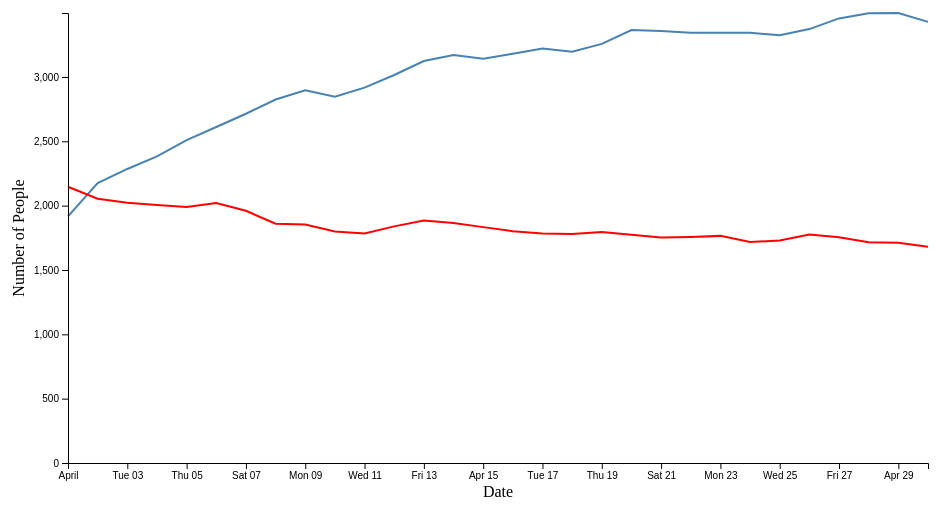
D3 v4 page, settled after 360 driven frames (6 s of simulated time); the page loaded 1 data file(s).


      const margin = { top: 10, right: 40, bottom: 40, left: 60 },
        width = 960 - margin.left - margin.right,
        height = 500 - margin.top - margin.bottom;

      const parseTime = d3.timeParse("%d-%b");

      const x = d3.scaleTime().range([0, width]);
      const y = d3.scaleLinear().range([height, 0]);

      const valueline = d3
        .line()
        .x(function (d) {
          return x(d.date);
        })
        .y(function (d) {
          return y(d.hospitalized_2020);
        });

      const valueline2 = d3
        .line()
        .x(function (d) {
          return x(d.date);
        })
        .y(function (d) {
          return y(d.hospitalized_2021);
        });

      const svg = d3
        .select("body")
        .append("svg")
        .attr("width", width + margin.left + margin.right)
        .attr("height", height + margin.top + margin.bottom)
        .append("g")
        .attr("transform", "translate(" + margin.left + "," + margin.top + ")");

      d3.csv("covid19hospitalizedca.csv", function (error, data) {
        if (error) throw error;

        data.forEach(function (d) {
          d.date = parseTime(d.date);
          d.hospitalized_2020 = +d.hospitalized_2020;
          d.hospitalized_2021 = +d.hospitalized_2021;
        });

        x.domain(
          d3.extent(data, function (d) {
            return d.date;
          })
        );
        y.domain([
          0,
          d3.max(data, function (d) {
            return Math.max(d.hospitalized_2020, d.hospitalized_2021);
          }),
        ]);

        svg
          .append("path")
          .data([data])
          .attr("class", "line")
          .attr("d", valueline);

        svg
          .append("path")
          .data([data])
          .attr("class", "line")
          .style("stroke", "red")
          .attr("d", valueline2);

        svg
          .append("g")
          .attr("transform", "translate(0," + height + ")")
          .call(d3.axisBottom(x));

        svg.append("text")             
          .attr("transform",
                "translate(" + (width/2) + " ," + 
                              (height + margin.top + 20) + ")")
          .attr("dy", ".25em")
          .style("text-anchor", "middle")
          .text("Date");

        svg.append("g").attr("class", "yAxis").call(d3.axisLeft(y));

        svg.append("text")
          .attr("transform", "rotate(-90)")
          .attr("y", 0 - margin.left)
          .attr("x",0 - (height / 2))
          .attr("dy", "1em")
          .style("text-anchor", "middle")
          .text("Number of People");
      });
    

### data: covid19hospitalizedca.csv
date, hospitalized_2020, hospitalized_2021
1-Apr, 1916, 2147
2-Apr, 2176, 2054
3-Apr, 2285, 2023
4-Apr, 2383, 2005
5-Apr, 2509, 1989
6-Apr, 2611, 2021
7-Apr, 2714, 1960
8-Apr, 2825, 1859
9-Apr, 2897, 1854
10-Apr, 2846, 1799
11-Apr, 2917, 1783
12-Apr, 3015, 1839
13-Apr, 3124, 1884
14-Apr, 3171, 1865
15-Apr, 3141, 1833
16-Apr, 3180, 1801
17-Apr, 3221, 1783
18-Apr, 3196, 1779
19-Apr, 3257, 1796
20-Apr, 3365, 1774
21-Apr, 3357, 1752
22-Apr, 3343, 1757
23-Apr, 3344, 1765
24-Apr, 3343, 1717
25-Apr, 3324, 1730
26-Apr, 3372, 1776
27-Apr, 3455, 1755
28-Apr, 3495, 1715
29-Apr, 3497, 1711
30-Apr, 3428, 1681